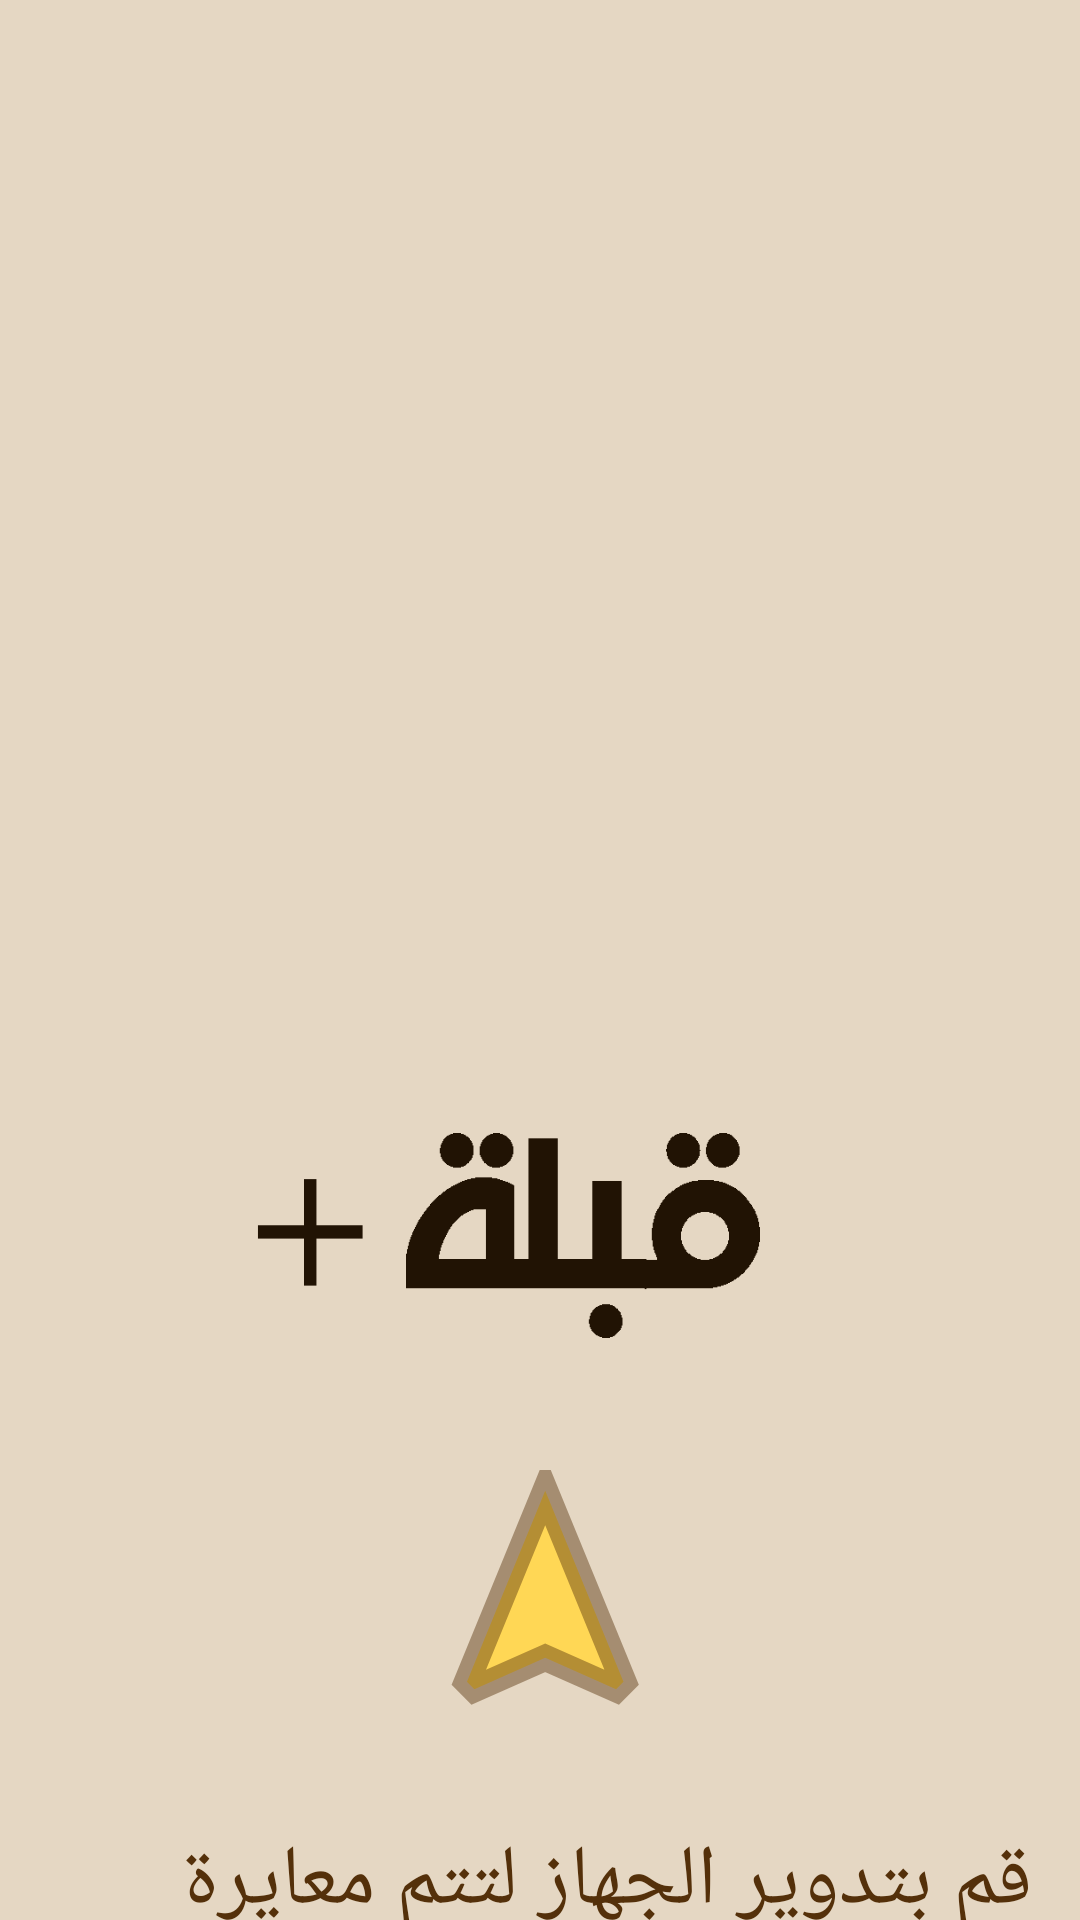

Reconstruct the res/layout file that produces this screen, plus the resources it refers to.
<!-- AndroidManifest.xml: activity theme FullscreenTheme -->
<!-- res/layout/activity_fullscreen.xml -->
<?xml version="1.0" encoding="utf-8"?>
<RelativeLayout xmlns:android="http://schemas.android.com/apk/res/android"
    xmlns:tools="http://schemas.android.com/tools"
    android:layout_width="match_parent"
    android:layout_height="match_parent"
    android:background="#e5d7c3"
    tools:context=".FullscreenActivity">

    <TextView

        android:id="@+id/textView"
        android:layout_width="wrap_content"
        android:layout_height="wrap_content"
        android:layout_below="@+id/widget39"
        android:layout_centerHorizontal="true"
        android:layout_marginStart="16dp"
        android:layout_marginTop="38dp"

        android:layout_marginEnd="16dp"
        android:text="@string/rotate"
        android:textColor="#54300A"
        android:textSize="28sp" />

    <ImageView
        android:layout_width="257dp"
        android:layout_height="189dp"
        android:layout_alignParentTop="true"
        android:layout_alignParentEnd="true"
        android:layout_centerInParent="true"
        android:layout_marginTop="87dp"
        android:layout_marginEnd="61dp"
        android:src="@drawable/kaababigpng" />

    <ImageView
        android:layout_width="220dp"
        android:layout_height="220dp"
        android:layout_centerHorizontal="true"
        android:layout_marginTop="290dp"
        android:layout_marginBottom="89dp"

        android:src="@drawable/screenshot241" />

    <ImageView
        android:id="@+id/widget39"
        android:layout_width="80dp"
        android:layout_height="80dp"
        android:layout_centerHorizontal="true"
        android:layout_marginTop="490dp"
        android:src="@drawable/baseline_navigation_24" />


        />

    

    </RelativeLayout>
<!-- resources referenced by this layout -->
<resources>
  <!-- drawable baseline_navigation_24 (drawable) -->
  <?xml version="1.0" encoding="utf-8"?>
  <vector xmlns:android="http://schemas.android.com/apk/res/android"
      android:width="500dp"
      android:height="500dp"
  
      android:viewportWidth="23"
      android:viewportHeight="23">
    <path
        android:layout_width="match_parent"
        android:layout_height="match_parent"
        android:fillColor="#FFD755"
        android:strokeAlpha="@android:integer/config_mediumAnimTime"
        android:strokeColor="#54300A"
        android:strokeWidth="2.5"
  
        android:pathData="M12,2L4.5,20.29l0.71,0.71L12,18l6.79,3 0.71,-0.71z"/>
  
  
  </vector>
  <!-- drawable screenshot241: png bitmap (drawable, 4022 bytes) -->
  <string name="rotate">قم بتدوير الجهاز لتتم معايرة البوصلة</string>
  <style name="FullscreenTheme" parent="Theme.AppCompat.Light.NoActionBar">
  
          <item name="android:actionBarStyle">@style/FullscreenActionBarStyle</item>
          <item name="android:windowActionBarOverlay">true</item>
          <item name="android:windowBackground">@null</item>
          <item name="metaButtonBarStyle">?android:attr/buttonBarStyle</item>
          <item name="metaButtonBarButtonStyle">?android:attr/buttonBarButtonStyle</item>
          <item name="android:statusBarColor">@color/colorPrimary</item>
      </style>
  <style name="FullscreenActionBarStyle" parent="Widget.AppCompat.ActionBar">
  
          <item name="android:statusBarColor">@color/colorPrimary</item>
      </style>
  <color name="colorPrimary">#e5d7c3</color>
</resources>
